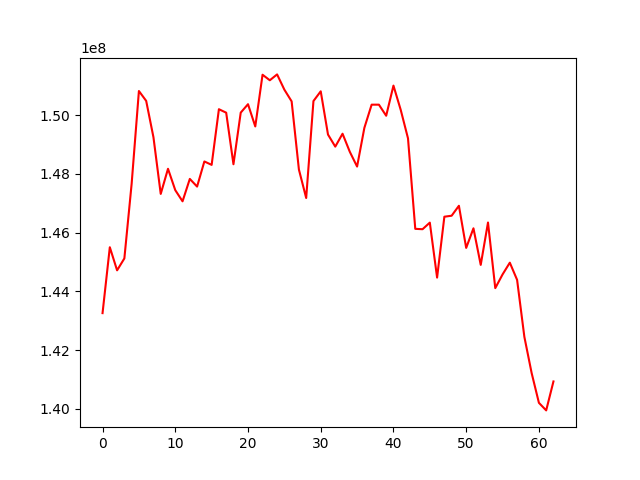

The file beside this chart, header and first rows:
, 0
0, 143256753
1, 145502712
2, 144715503
3, 145121325
4, 147664067
5, 150826837
6, 150490393
7, 149250594
8, 147319613
9, 148175979
10, 147448057
11, 147067480
12, 147831011
13, 147569606
14, 148426142
15, 148309557
16, 150206523
17, 150088230
18, 148330749
19, 150090148
20, 150377388
21, 149618955
22, 151381584
23, 151192930
24, 151393010
25, 150873422
26, 150473457
27, 148150101
28, 147181358
29, 150484661
30, 150816496
31, 149342857
32, 148931239
33, 149371347
34, 148754086
35, 148251833
36, 149570769
37, 150361262
38, 150361451
39, 149983953
40, 151010993
41, 150183028
42, 149213979
43, 146129575
44, 146116645
45, 146341287
46, 144467721
47, 146542835
48, 146576668
49, 146915744
50, 145479778
51, 146147397
52, 144900323
53, 146344855
54, 144108961
55, 144574740
56, 144976572
57, 144391556
58, 142448278
59, 141214928
... 3 more rows
